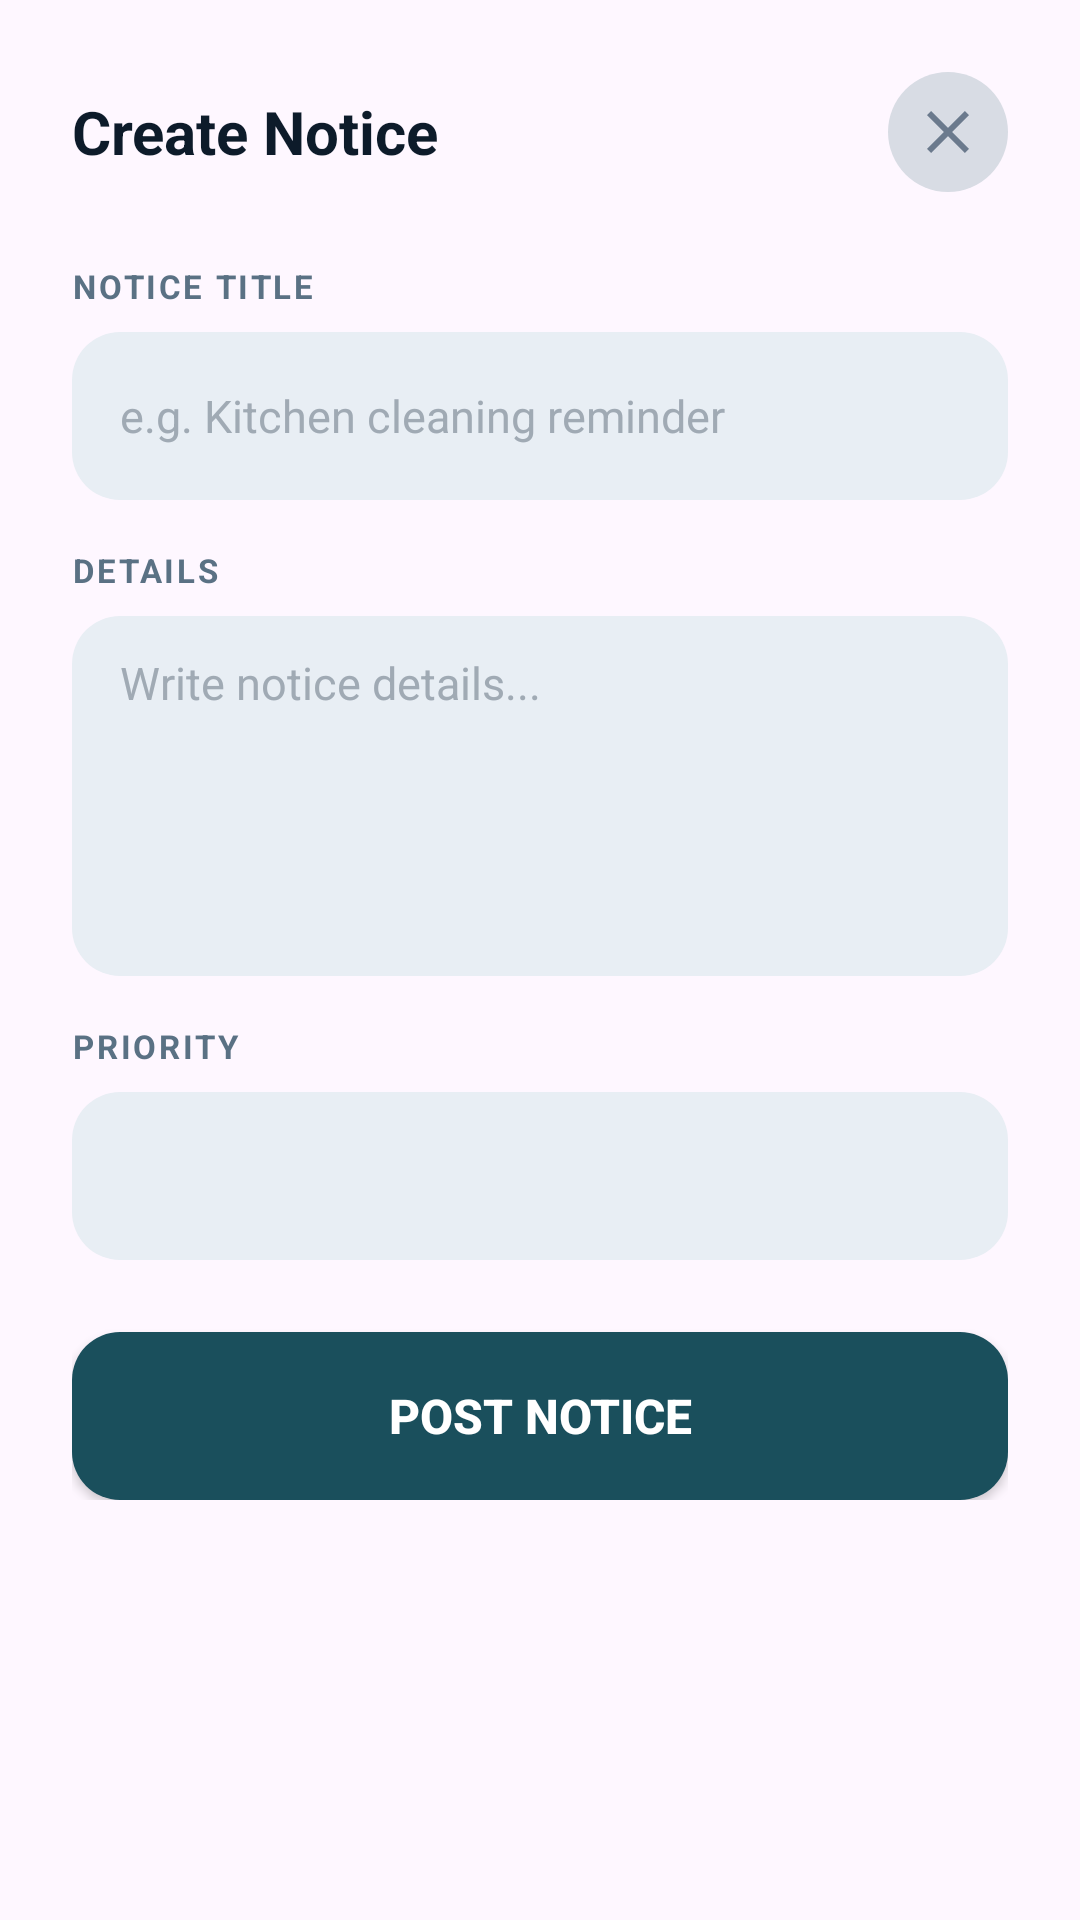

Reconstruct the res/layout file that produces this screen, plus the resources it refers to.
<!-- AndroidManifest.xml: application theme Theme.MessManagement -->
<!-- res/layout/dialog_create_notice.xml -->
<?xml version="1.0" encoding="utf-8"?>
<ScrollView
    xmlns:android="http://schemas.android.com/apk/res/android"
    android:layout_width="match_parent"
    android:layout_height="wrap_content"
    android:background="@drawable/bg_bottom_sheet">

    <LinearLayout
        android:layout_width="match_parent"
        android:layout_height="wrap_content"
        android:orientation="vertical"
        android:paddingHorizontal="24dp"
        android:paddingTop="24dp"
        android:paddingBottom="32dp">

        
        <RelativeLayout
            android:layout_width="match_parent"
            android:layout_height="wrap_content"
            android:layout_marginBottom="24dp">

            <TextView
                android:layout_width="wrap_content"
                android:layout_height="wrap_content"
                android:layout_centerVertical="true"
                android:text="Create Notice"
                android:textColor="#0D1B2A"
                android:textSize="20sp"
                android:textStyle="bold" />

            <ImageButton
                android:id="@+id/btnCloseNotice"
                android:layout_width="40dp"
                android:layout_height="40dp"
                android:layout_alignParentEnd="true"
                android:layout_centerVertical="true"
                android:background="@drawable/bg_avatar_circle"
                android:src="@drawable/ic_close"
                android:contentDescription="Close" />

        </RelativeLayout>

        
        <TextView
            style="@style/LabelStyle"
            android:text="NOTICE TITLE" />

        <EditText
            android:id="@+id/etNoticeTitle"
            style="@style/InputStyle"
            android:hint="e.g. Kitchen cleaning reminder"
            android:inputType="textCapSentences" />

        
        <TextView
            style="@style/LabelStyle"
            android:text="DETAILS" />

        <EditText
            android:id="@+id/etNoticeDetails"
            android:layout_width="match_parent"
            android:layout_height="120dp"
            android:layout_marginBottom="16dp"
            android:background="@drawable/bg_input_field"
            android:paddingHorizontal="16dp"
            android:paddingVertical="12dp"
            android:hint="Write notice details..."
            android:textColorHint="#A0AAB4"
            android:textColor="#0D1B2A"
            android:textSize="15sp"
            android:inputType="textMultiLine"
            android:gravity="top" />

        
        <TextView
            style="@style/LabelStyle"
            android:text="PRIORITY" />

        <Spinner
            android:id="@+id/spinnerPriority"
            android:layout_width="match_parent"
            android:layout_height="56dp"
            android:layout_marginBottom="16dp"
            android:background="@drawable/bg_input_field"
            android:paddingHorizontal="16dp" />

        
        <Button
            android:id="@+id/btnPostNotice"
            android:layout_width="match_parent"
            android:layout_height="56dp"
            android:layout_marginTop="8dp"
            android:background="@drawable/bg_button_teal"
            android:text="Post Notice"
            android:textColor="#FFFFFF"
            android:textSize="16sp"
            android:textStyle="bold" />

    </LinearLayout>

</ScrollView>
<!-- resources referenced by this layout -->
<resources>
  <!-- drawable bg_avatar_circle (drawable) -->
  <?xml version="1.0" encoding="utf-8"?>
  <shape xmlns:android="http://schemas.android.com/apk/res/android"
      android:shape="oval">
      <solid android:color="#D8DCE4" />
  </shape>
  <!-- drawable bg_button_teal (drawable) -->
  <?xml version="1.0" encoding="utf-8"?>
  <shape xmlns:android="http://schemas.android.com/apk/res/android"
      android:shape="rectangle">
      <solid android:color="#1A4F5C" />
      <corners android:radius="16dp" />
  </shape>
  <!-- drawable bg_input_field (drawable) -->
  <?xml version="1.0" encoding="utf-8"?>
  <shape xmlns:android="http://schemas.android.com/apk/res/android"
      android:shape="rectangle">
      <solid android:color="#E8EEF4" />
      <corners android:radius="16dp" />
  </shape>
  <!-- drawable ic_close (drawable) -->
  <?xml version="1.0" encoding="utf-8"?>
  <vector xmlns:android="http://schemas.android.com/apk/res/android"
      android:width="24dp"
      android:height="24dp"
      android:viewportWidth="24"
      android:viewportHeight="24">
      <path
          android:fillColor="#6B7A8D"
          android:pathData="M19,6.41L17.59,5 12,10.59 6.41,5 5,6.41 10.59,12 5,17.59 6.41,19 12,13.41 17.59,19 19,17.59 13.41,12z" />
  </vector>
  <style name="InputStyle">
          <item name="android:layout_width">match_parent</item>
          <item name="android:layout_height">56dp</item>
          <item name="android:layout_marginBottom">16dp</item>
          <item name="android:background">@drawable/bg_input_field</item>
          <item name="android:paddingHorizontal">16dp</item>
          <item name="android:textColor">#0D1B2A</item>
          <item name="android:textSize">15sp</item>
          <item name="android:textColorHint">#A0AAB4</item>
      </style>
  <style name="LabelStyle">
          <item name="android:layout_width">wrap_content</item>
          <item name="android:layout_height">wrap_content</item>
          <item name="android:textColor">#5A7184</item>
          <item name="android:textSize">11sp</item>
          <item name="android:textStyle">bold</item>
          <item name="android:letterSpacing">0.08</item>
          <item name="android:layout_marginBottom">8dp</item>
      </style>
  <style name="Theme.MessManagement" parent="Theme.Material3.Light.NoActionBar">
          
          <item name="colorPrimary">@color/nav_active</item>
          <item name="colorOnPrimary">@color/white</item>
          
          <item name="colorSecondary">@color/bazar_card_end</item>
          <item name="colorOnSecondary">@color/white</item>
          
          <item name="android:statusBarColor">@color/primary_bg</item>
          <item name="android:windowLightStatusBar">true</item>
      </style>
  <color name="nav_active">#1a7a96</color>
  <color name="white">#FFFFFFFF</color>
  <color name="bazar_card_end">#2b8ab0</color>
  <color name="primary_bg">#1a4d63</color>
</resources>
